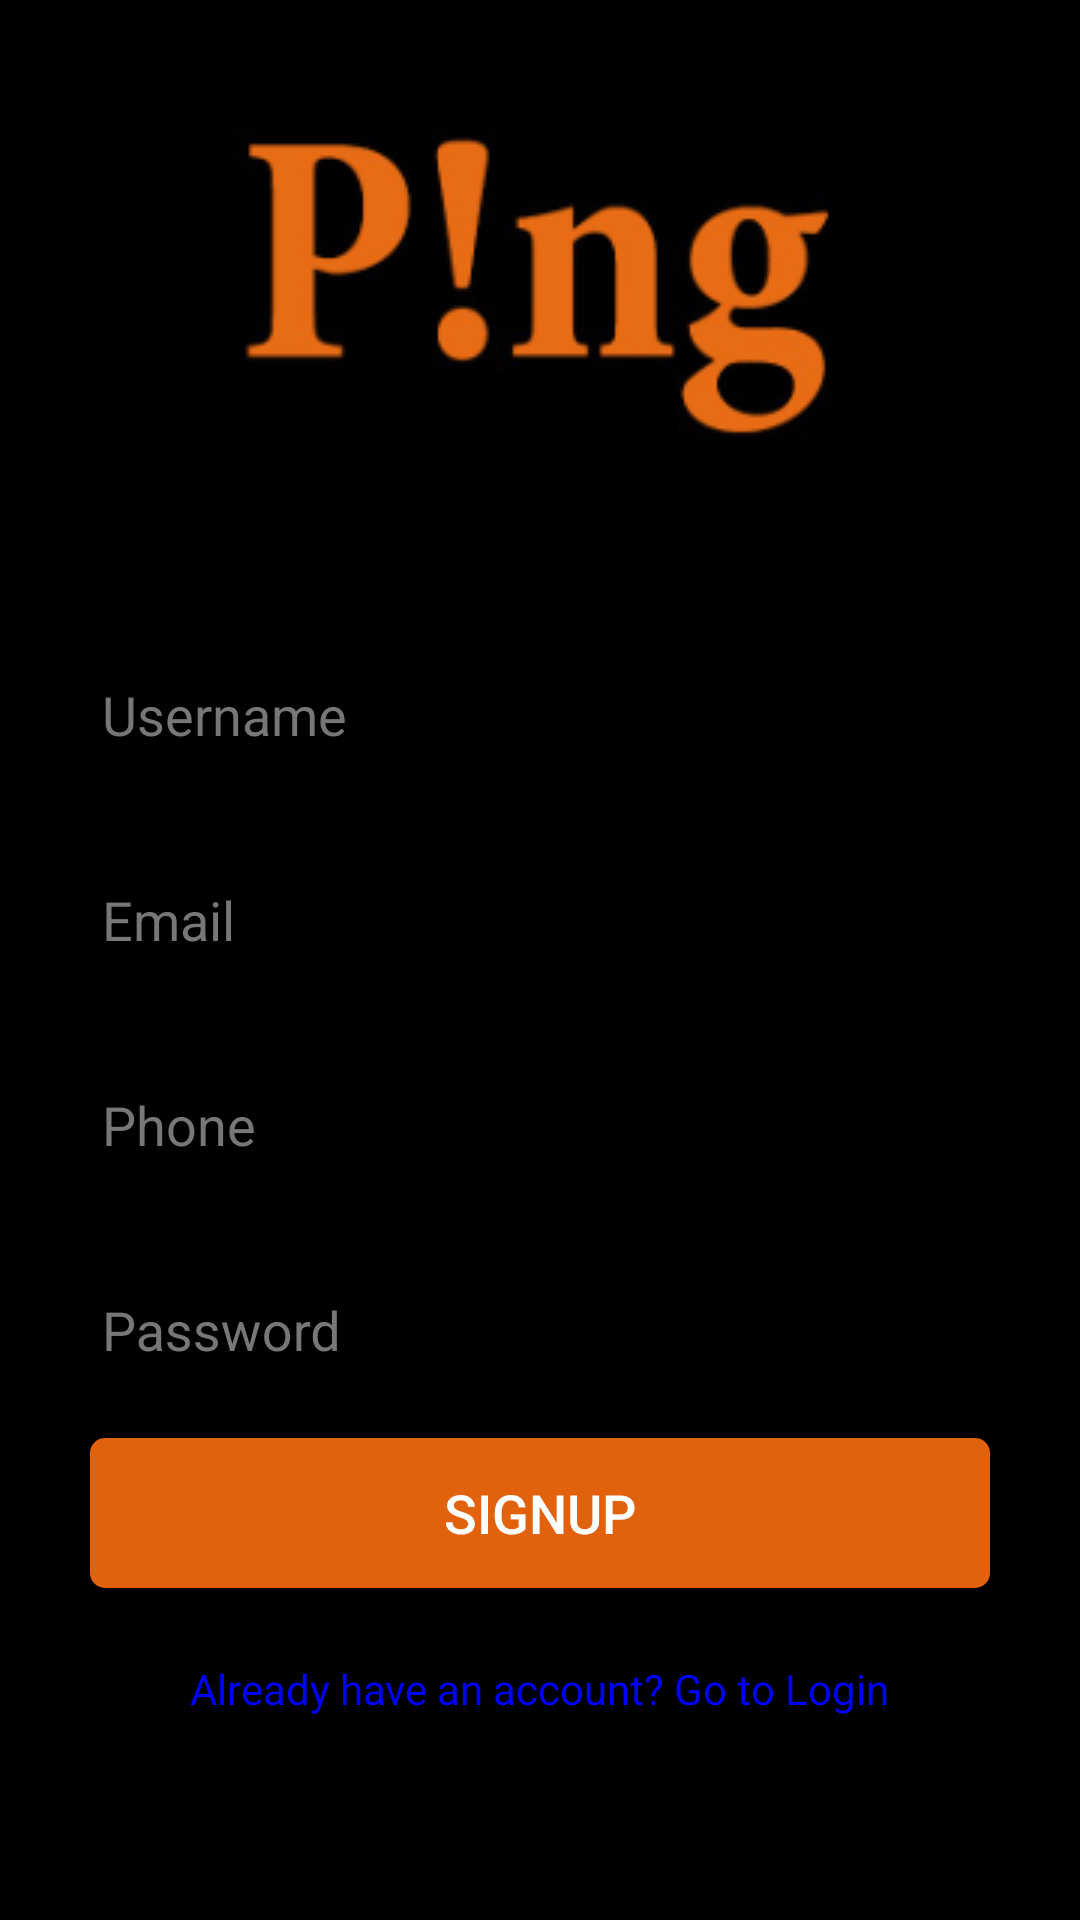

Here is an Android app screen rendered from its layout file. Give the layout XML and the strings, colors and styles it references.
<!-- AndroidManifest.xml: activity theme AppTheme.NoActionBar -->
<!-- res/layout/activity_sign_up.xml -->
<?xml version="1.0" encoding="utf-8"?>
<androidx.constraintlayout.widget.ConstraintLayout
    xmlns:android="http://schemas.android.com/apk/res/android"
    xmlns:app="http://schemas.android.com/apk/res-auto"
    xmlns:tools="http://schemas.android.com/tools"
    android:layout_width="match_parent"
    android:layout_height="match_parent"
    tools:context=".activities.SignUpActivity">
    <androidx.core.widget.NestedScrollView
        android:layout_width="match_parent"
        android:layout_height="match_parent"
        android:fillViewport="true">
        <RelativeLayout
            android:layout_width="match_parent"
            android:layout_height="match_parent"
            android:background="@color/black">

            <ImageView
                android:id="@+id/imageView"
                android:layout_width="match_parent"
                android:layout_height="wrap_content"
                android:layout_centerHorizontal="true"
                android:src="@drawable/pinglogo"
                android:layout_margin="@dimen/grid_4x" />
            <com.google.android.material.textfield.TextInputLayout
                android:id="@+id/usernameTIL"
                android:layout_width="@dimen/standard_width"
                android:layout_height="wrap_content"
                android:layout_below="@id/imageView"
                android:layout_centerHorizontal="true"
                android:layout_margin="@dimen/grid_2x"
                android:textColorHint="@color/dark_grey">

                <com.google.android.material.textfield.TextInputEditText
                    android:id="@+id/usernameET"
                    android:layout_width="match_parent"
                    android:layout_height="wrap_content"
                    android:inputType="text"
                    android:hint="@string/hint_username"
                    android:textColor="@color/white" />

            </com.google.android.material.textfield.TextInputLayout>
            <com.google.android.material.textfield.TextInputLayout
                android:id="@+id/emailTIL"
                android:layout_width="@dimen/standard_width"
                android:layout_height="wrap_content"
                android:layout_below="@id/usernameTIL"
                android:layout_centerHorizontal="true"
                android:layout_margin="@dimen/grid_2x"
                android:textColorHint="@color/dark_grey">

                <com.google.android.material.textfield.TextInputEditText
                    android:id="@+id/emailET"
                    android:layout_width="match_parent"
                    android:layout_height="wrap_content"
                    android:inputType="textEmailAddress"
                    android:hint="@string/hint_email"
                    android:textColor="@color/white" />

            </com.google.android.material.textfield.TextInputLayout>

            <com.google.android.material.textfield.TextInputLayout
                android:id="@+id/phoneTIL"
                android:layout_width="@dimen/standard_width"
                android:layout_height="wrap_content"
                android:layout_below="@id/emailTIL"
                android:layout_centerHorizontal="true"
                android:layout_margin="@dimen/grid_2x"
                android:textColorHint="@color/dark_grey">

                <com.google.android.material.textfield.TextInputEditText
                    android:id="@+id/phoneET"
                    android:layout_width="match_parent"
                    android:layout_height="wrap_content"
                    android:inputType="text"
                    android:hint="@string/hint_phone"
                    android:textColor="@color/white" />

            </com.google.android.material.textfield.TextInputLayout>
            <com.google.android.material.textfield.TextInputLayout
                android:id="@+id/passwordTIL"
                android:layout_width="@dimen/standard_width"
                android:layout_height="wrap_content"
                android:layout_below="@id/phoneTIL"
                android:layout_centerHorizontal="true"
                android:layout_margin="@dimen/grid_2x"
                android:textColorHint="@color/dark_grey">

                <com.google.android.material.textfield.TextInputEditText
                    android:id="@+id/passwordET"
                    android:layout_width="match_parent"
                    android:layout_height="wrap_content"
                    android:inputType="textPassword"
                    android:hint="@string/hint_password"
                    android:textColor="@color/white" />

            </com.google.android.material.textfield.TextInputLayout>
            <Button
                android:id="@+id/buttonSignup"
                android:layout_width="@dimen/standard_width"
                android:layout_height="@dimen/standard_height"
                android:layout_below="@id/passwordTIL"
                android:layout_centerHorizontal="true"
                style="@style/StandardButton"
                android:onClick="onSignup"
                android:text="@string/button_signup"
                android:textSize="18sp"
                android:layout_margin="@dimen/grid_2x" />
            <TextView
                android:id="@+id/LoginTV"
                android:layout_width="wrap_content"
                android:layout_height="wrap_content"
                android:layout_below="@id/buttonSignup"
                android:onClick="goToLogin"
                android:layout_centerHorizontal="true"
                android:layout_marginTop="@dimen/grid_3x"
                android:layout_marginBottom="@dimen/grid_3x"
                android:clickable="true"
                android:focusable="true"
                style="@style/LinkText"
                android:text="@string/text_login"/>

        </RelativeLayout>
    </androidx.core.widget.NestedScrollView>
    <LinearLayout
        android:id="@+id/signupProgressLayout"
        android:layout_width="match_parent"
        android:layout_height="match_parent"
        android:orientation="vertical"
        android:gravity="center"
        android:background="@color/transparent_grey"
        android:visibility="gone">

        <ProgressBar
            android:layout_width="wrap_content"
            android:layout_height="wrap_content"/>
    </LinearLayout>


</androidx.constraintlayout.widget.ConstraintLayout>
<!-- resources referenced by this layout -->
<resources>
  <color name="black">#000000</color>
  <color name="dark_grey">#777777</color>
  <color name="transparent_grey">#99cccccc</color>
  <color name="white">#ffffff</color>
  <dimen name="grid_2x">8dp</dimen>
  <dimen name="grid_3x">16dp</dimen>
  <dimen name="grid_4x">32dp</dimen>
  <dimen name="standard_height">50dp</dimen>
  <dimen name="standard_width">300dp</dimen>
  <!-- drawable pinglogo: png bitmap (drawable, 21077 bytes) -->
  <string name="button_signup">Signup</string>
  <string name="hint_email">Email</string>
  <string name="hint_password">Password</string>
  <string name="hint_phone">Phone</string>
  <string name="hint_username">Username</string>
  <string name="text_login">Already have an account? Go to Login </string>
  <style name="LinkText">
          <item name="android:textColor">@color/blue</item>
      </style>
  <style name="StandardButton">
          <item name="android:textColor">@color/white</item>
          <item name="android:textSize">@dimen/standard_text_size</item>
          <item name="android:foreground">?attr/selectableItemBackground</item>
          <item name="android:background">@drawable/standard_button_rounded</item>
      </style>
  <style name="AppTheme.NoActionBar">
          <item name="windowActionBar">false</item>
          <item name="windowNoTitle">true</item>
      </style>
  <color name="blue">#0000ff</color>
  <dimen name="standard_text_size">20sp</dimen>
  <!-- drawable standard_button_rounded (drawable) -->
  <?xml version="1.0" encoding="utf-8"?>
  <shape xmlns:android="http://schemas.android.com/apk/res/android"
      android:shape="rectangle" >
      <solid android:color="@color/colorAccent"/>
      <corners android:radius="5dp"/>
  </shape>
  <color name="colorAccent">#E2610D</color>
</resources>
